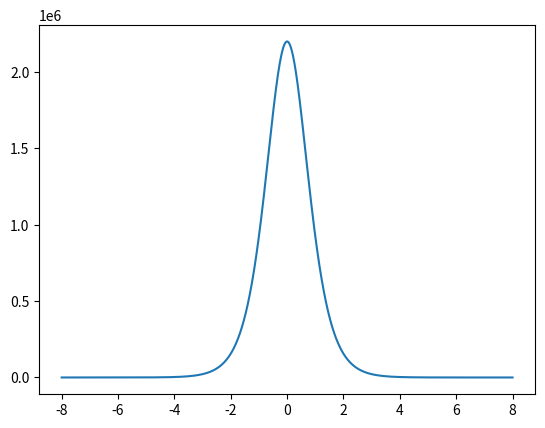
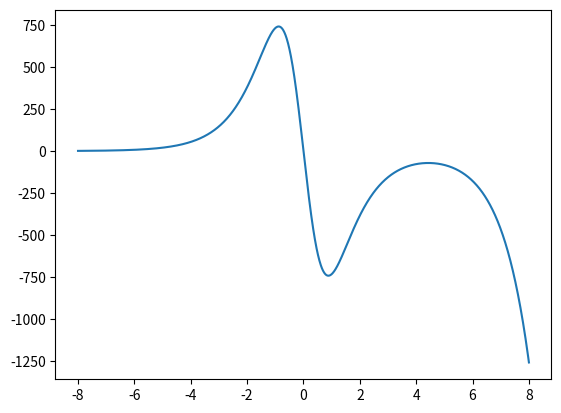

Here is the Python script that generated these plots, in order:
import numpy as np
import matplotlib.pyplot as plt

# Parameters
ximax=8
ximin=-ximax
Nsteps=100*2*ximax
nu0=6.0
ep = -4
h = (ximax - ximin)/Nsteps
b = 2

xi = np.linspace(ximin, ximax, Nsteps)
nu = np.array([-nu0*(np.cosh(xi_)**(-2)) for xi_ in xi])

def gen_phi(ep_):
    phi_ = np.zeros(np.shape(xi))
    f = nu - ep_
    q = np.sqrt(-ep_)

    phi_[0] = 1
    phi_[1] = np.exp(q * h)

    for i in range(1, np.size(xi) - 1):
        phi_[i + 1] = (2 + f[i] * h ** 2) * phi_[i] - phi_[i - 1]

    return phi_


#binary search, search for correct value between a too big and too small value.
left = -4
right = -3.999
mid = left + (right - left)/2

for i in range(1000):
    mid = left + (right - left)/2
    phi = gen_phi(mid)
    last = phi[-1]
    if abs(last) < 10**(-8):
        print("broke at", i)
        break

    if last < 0:
        right = mid

    else:
        left = mid

phi1 = gen_phi(mid)
phi2 = gen_phi(-1)  #not exactly correct value

fig = plt.figure()
plt.plot(xi, phi1)

fig = plt.figure()
plt.plot(xi, phi2)

plt.show()







